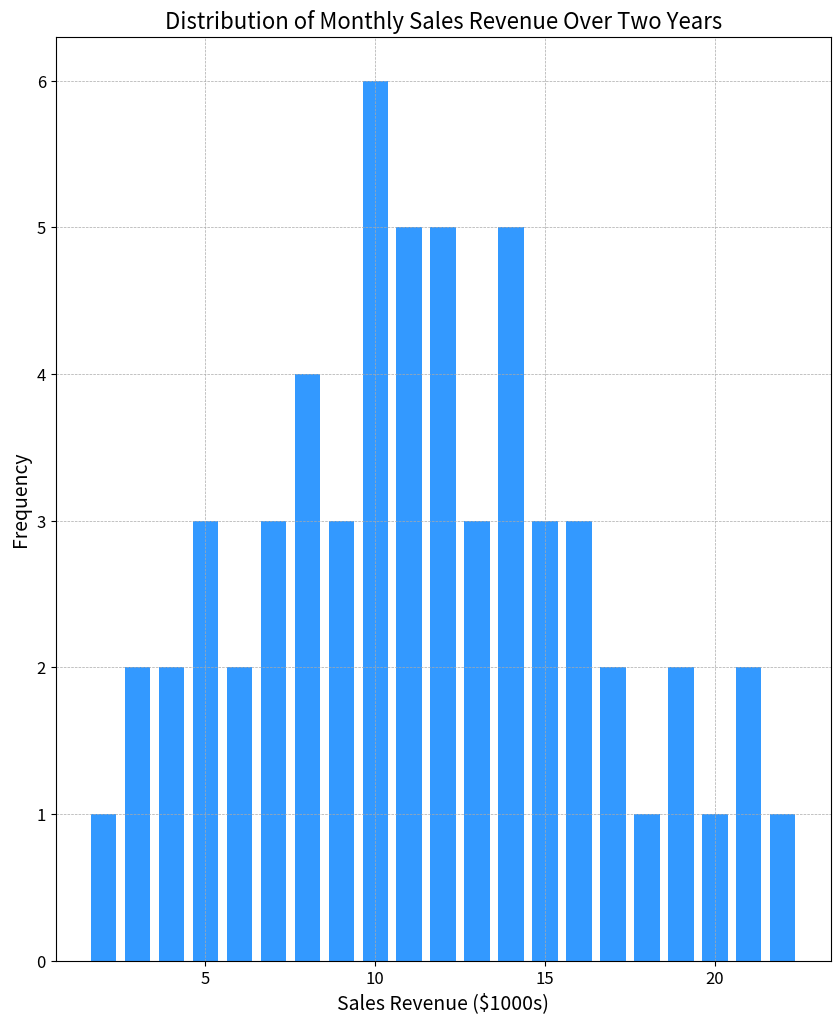

The matplotlib source for this figure:

import matplotlib.pyplot as plt
import numpy as np

# Data points
sales_revenue = np.array([
    5, 6, 8, 7, 12, 11, 10, 15, 14, 13,
    12, 11, 10, 14, 16, 17, 18, 19, 20, 21,
    22, 23, 21, 19, 17, 16, 15, 14, 13, 12,
    11, 10, 9, 8, 7, 6, 5, 4, 3, 2,
    3, 4, 5, 7, 8, 9, 10, 12, 11, 10,
    14, 16, 15, 14, 13, 12, 11, 10, 9, 8
])

# Parameters for the histogram
bin_height = 1
bins = np.arange(min(sales_revenue) - bin_height/2, max(sales_revenue) + bin_height/2, bin_height)

fig, ax = plt.subplots(figsize=(10, 12))  # Change width and height of the chart
ax.hist(sales_revenue, bins=bins, orientation='vertical', color='#3399FF', rwidth=0.75)  # Horizontal chart, modify color and width

# Add titles and labels
plt.title('Distribution of Monthly Sales Revenue Over Two Years', fontsize=16)
plt.xlabel('Sales Revenue ($1000s)', fontsize=14)
plt.ylabel('Frequency', fontsize=14)

# Customize the grid
plt.grid(True, linestyle='--', linewidth=0.5, color='#aaaaaa')

# Customize the ticks
plt.xticks(fontsize=12)
plt.yticks(fontsize=12)

# Show the plot
plt.show()
